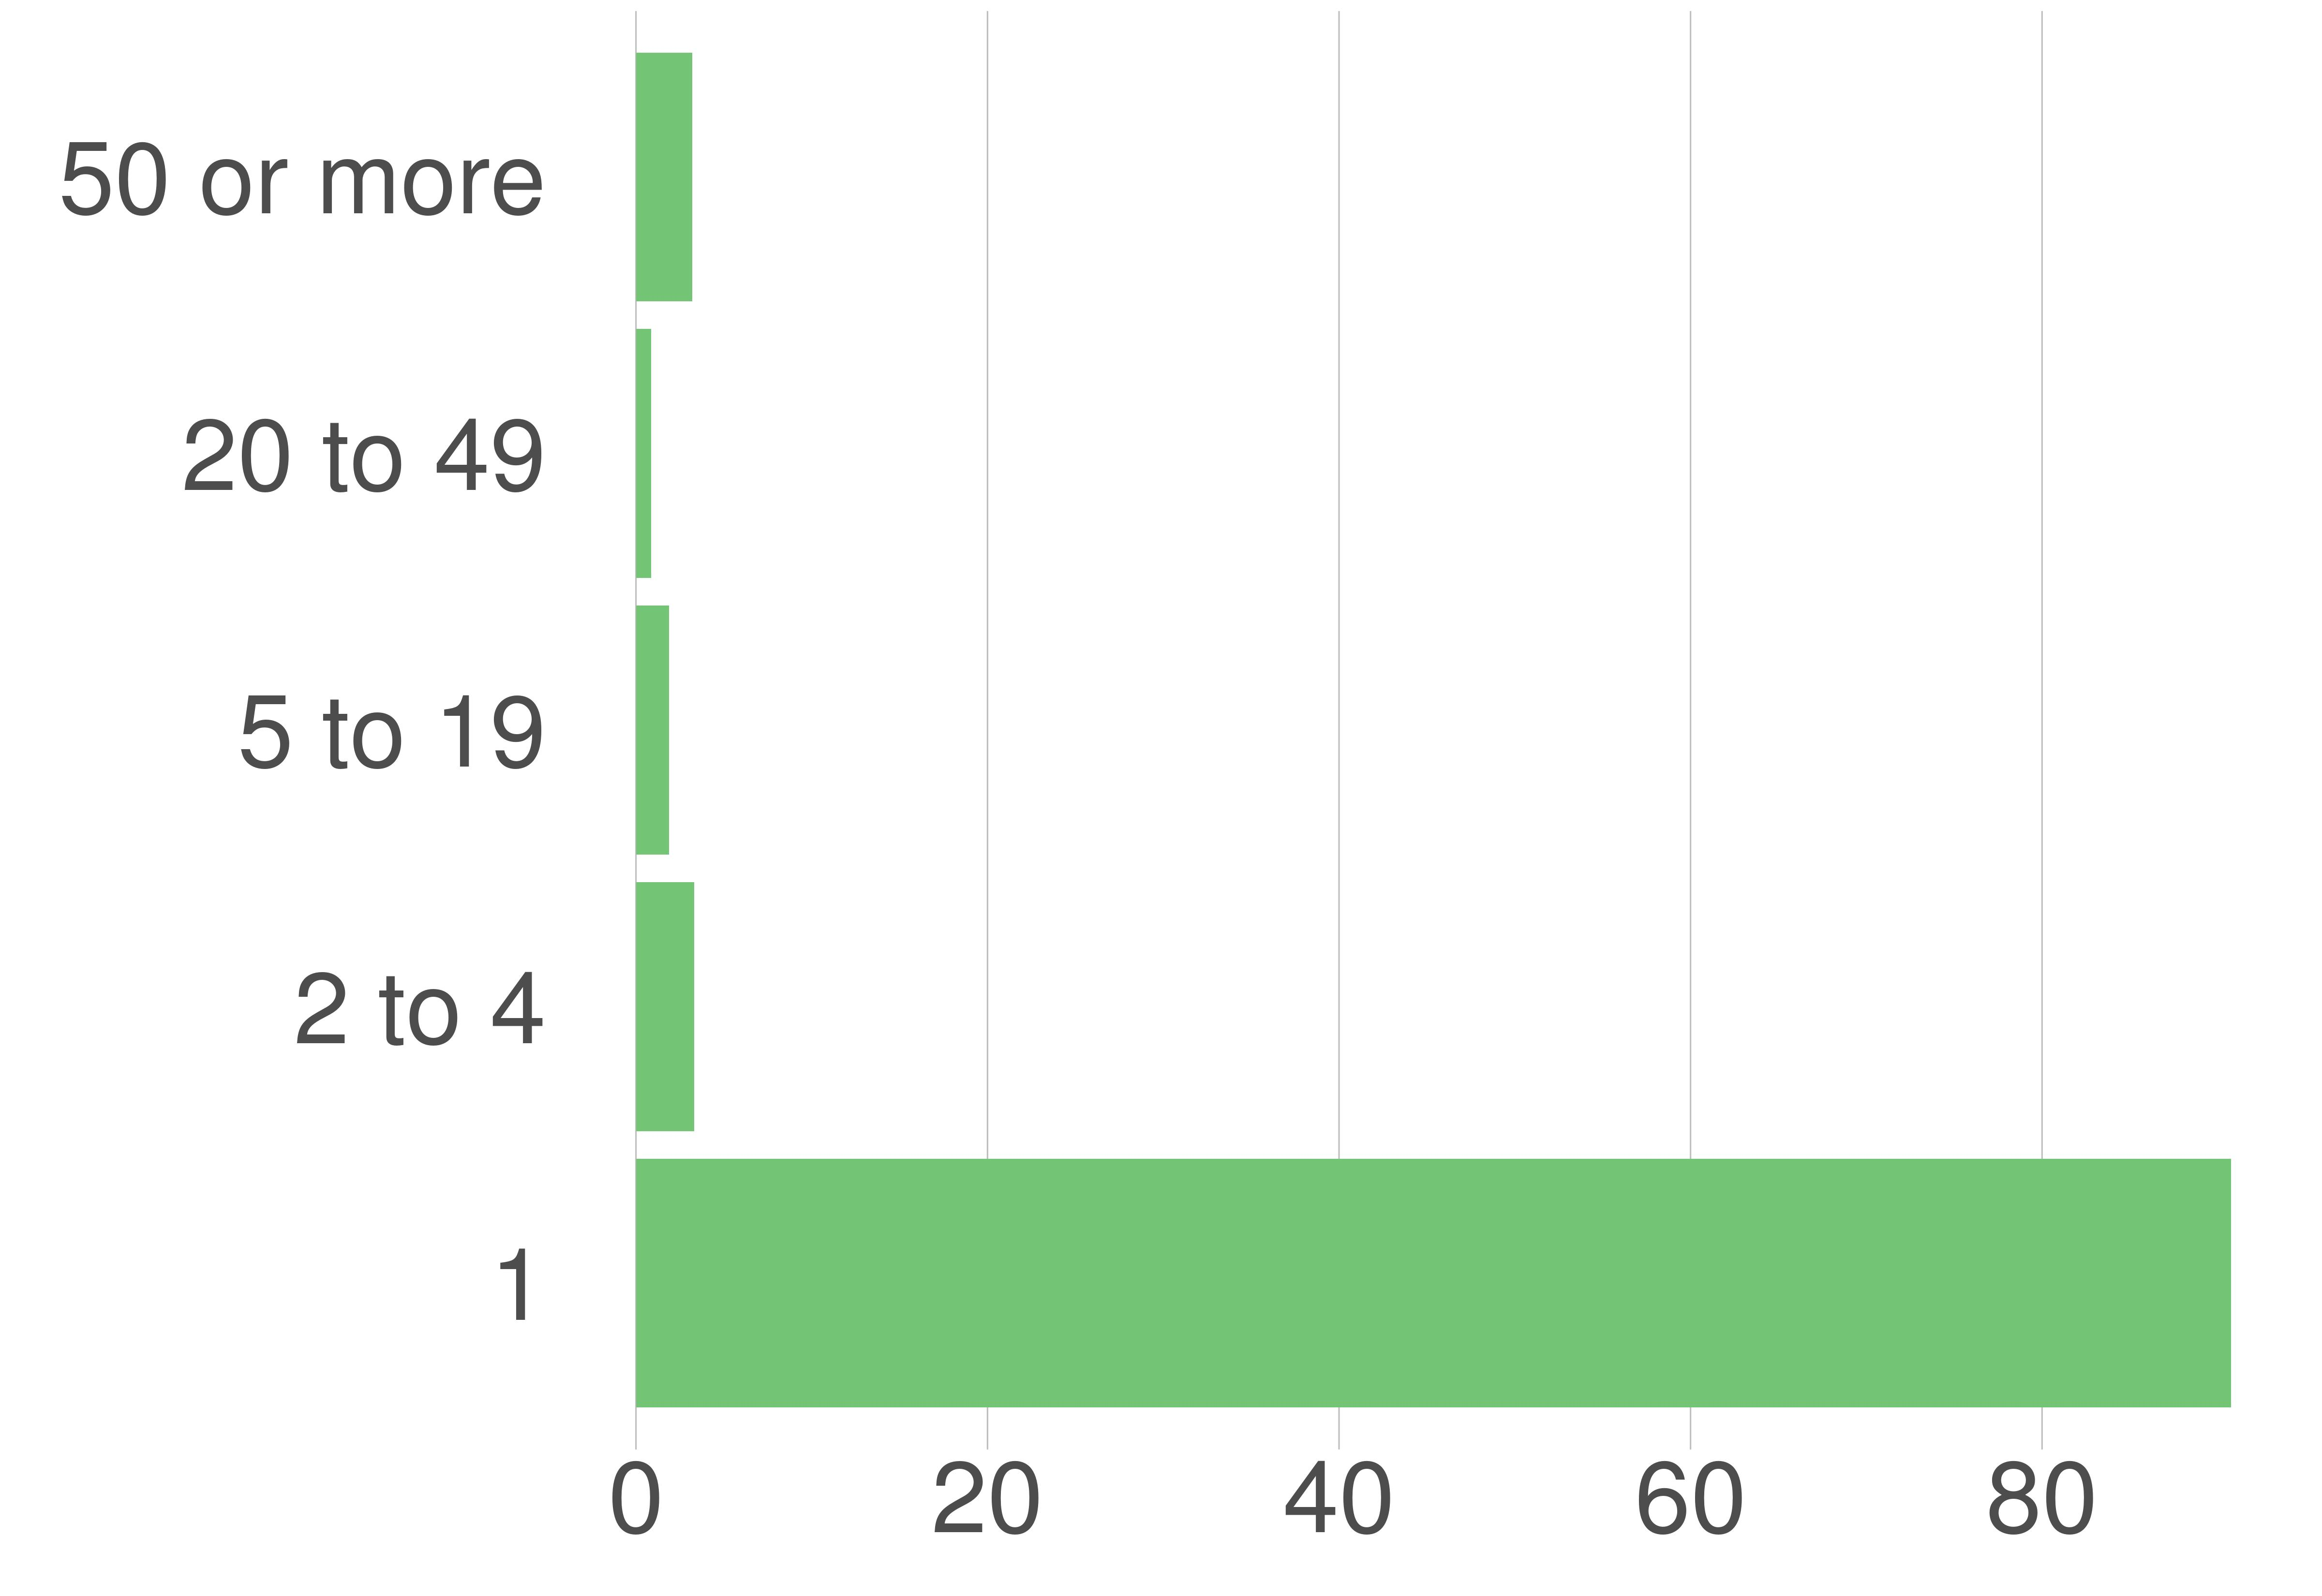

Data behind this chart, as committed beside it:
variable, value, value_prop
1, 5038, 90.76
2 to 4, 183, 3.3
5 to 19, 105, 1.89
20 to 49, 48, 0.86
50 or more, 177, 3.19
